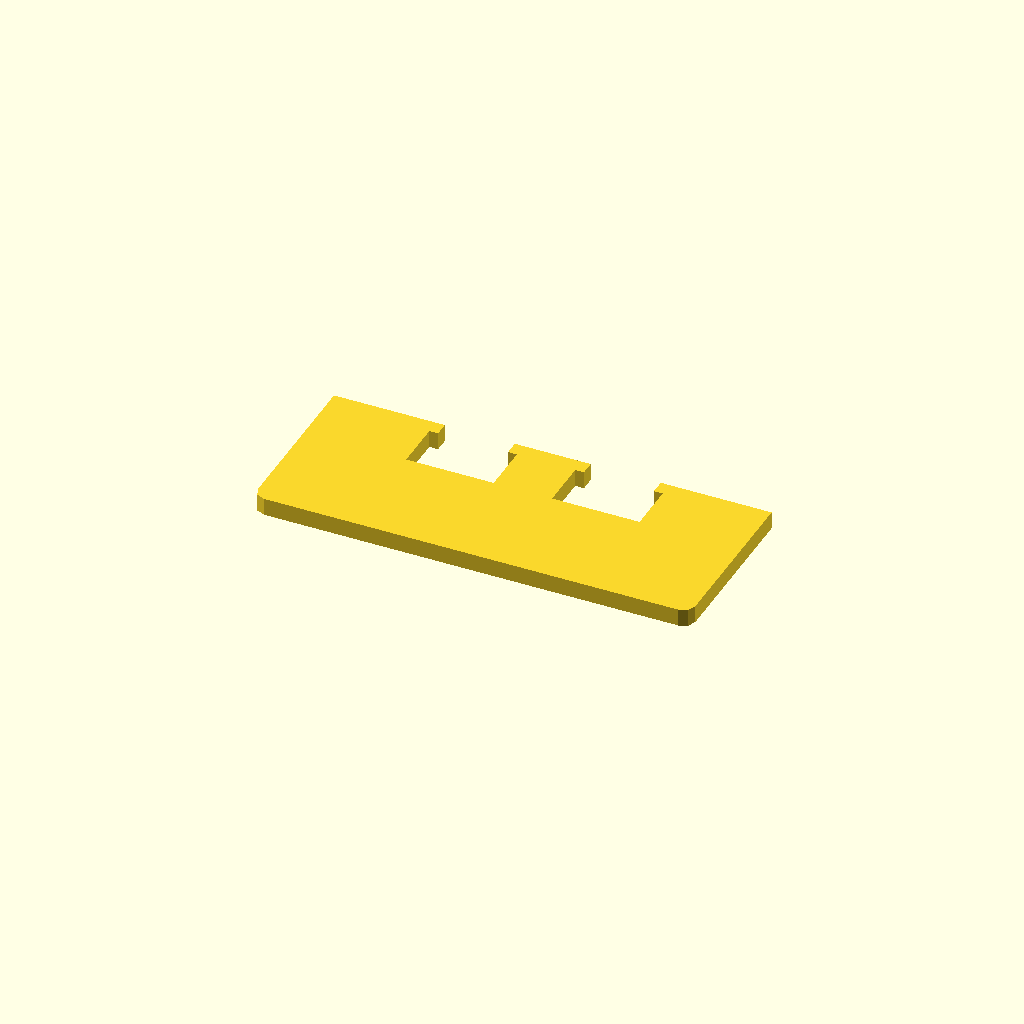
Cell 1 — every parameter at its default value.
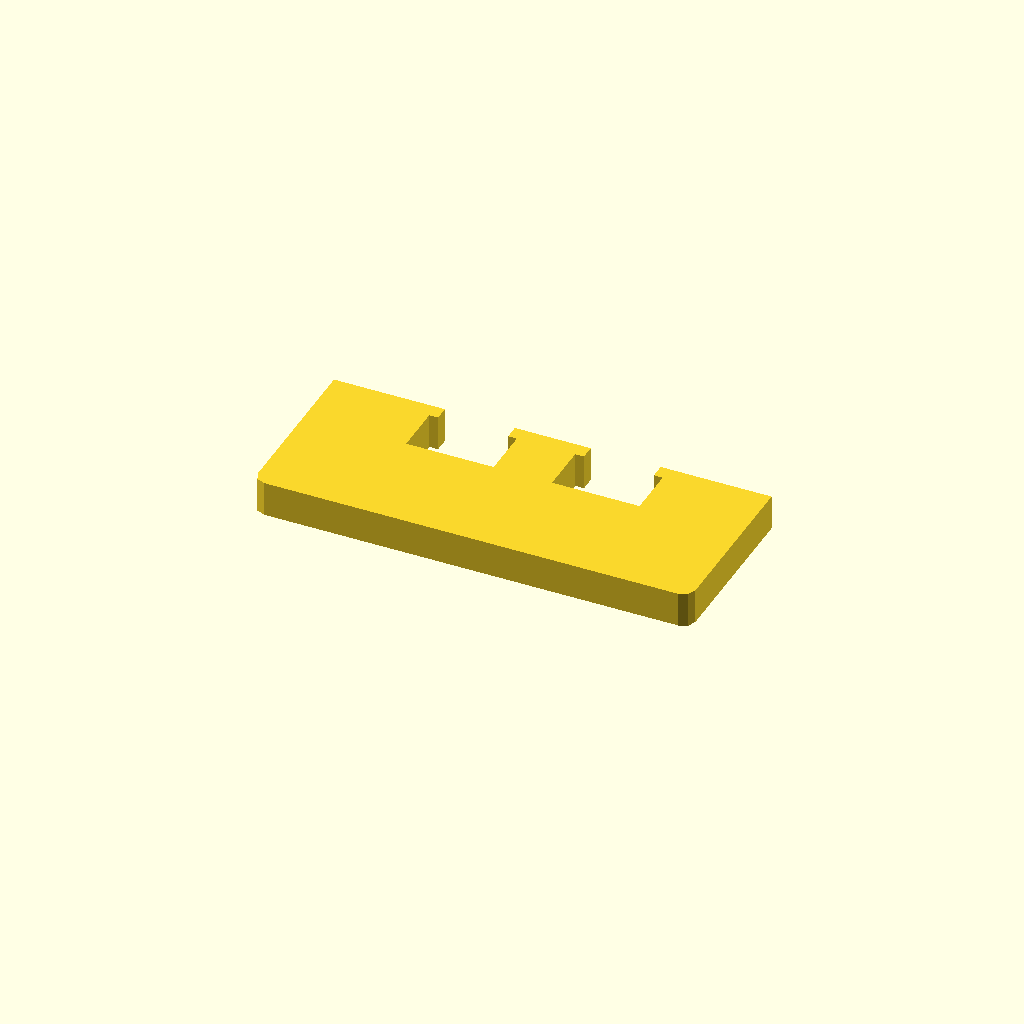
Cell 2: profile_height = 12 (everything else at default).
All cells are drawn from one camera (rotation 55°, 0°, 25°, orthographic, colour scheme Cornfield), so only the parameter changes between them.
The OpenSCAD source (optional_data/data/sketch1/overslots/part_0011.scad):
$fn = 32;

// ----------------------------------------------------------------------
// Oversize slot bar: 150 mm bar with 2 oversize windows
// ----------------------------------------------------------------------

// --- parameters (mm) ---
profile_height = 6;       // extrusion height
profile_points = 24;      // points of the closed outline

profile = [[0, 4], [1.172, 1.172], [4, 0], [146, 0], [148.828, 1.172], [150, 4], [150, 60], [112, 60], [112, 55], [115, 55], [115, 38], [85, 38], [85, 55], [88, 55], [88, 60], [62, 60], [62, 55], [65, 55], [65, 38], [35, 38], [35, 55], [38, 55], [38, 60], [0, 60]];  // single closed polygon, 24 points, counter clockwise

// --- the one profile operation ---
linear_extrude(height = profile_height) polygon(points = profile);
Parameter table extracted from the source (name, type, default, range or options):
profile_height: number, default 6
profile_points: number, default 24
